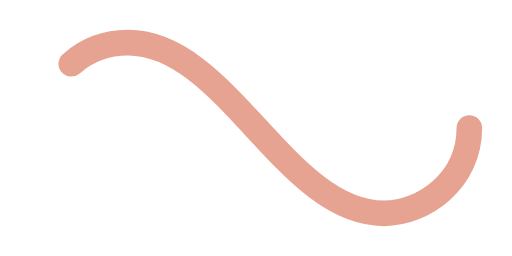
t = 0.00 s
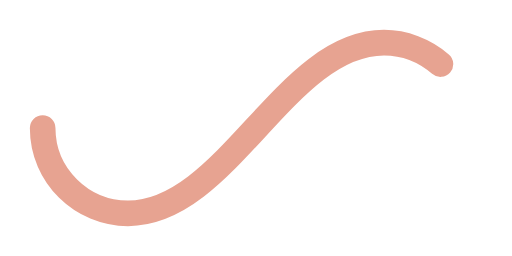
t = 0.50 s
t = 1.00 s: frame unchanged from t = 0.00 s, image omitted
t = 1.50 s: frame unchanged from t = 0.50 s, image omitted

The animated SVG that drew these frames (rendered in a browser with its animation timeline set to each time). Animation: 1 SMIL element (animate=1); one cycle of 2.00 s, repeats indefinitely.

﻿<svg xmlns='http://www.w3.org/2000/svg' viewBox='0 0 300 150'><path fill='none' stroke='#E7A391' stroke-width='15' stroke-linecap='round' stroke-dasharray='300 385' stroke-dashoffset='0' d='M275 75c0 31-27 50-50 50-58 0-92-100-150-100-28 0-50 22-50 50s23 50 50 50c58 0 92-100 150-100 24 0 50 19 50 50Z'><animate attributeName='stroke-dashoffset' calcMode='spline' dur='2' values='685;-685' keySplines='0 0 1 1' repeatCount='indefinite'></animate></path></svg>